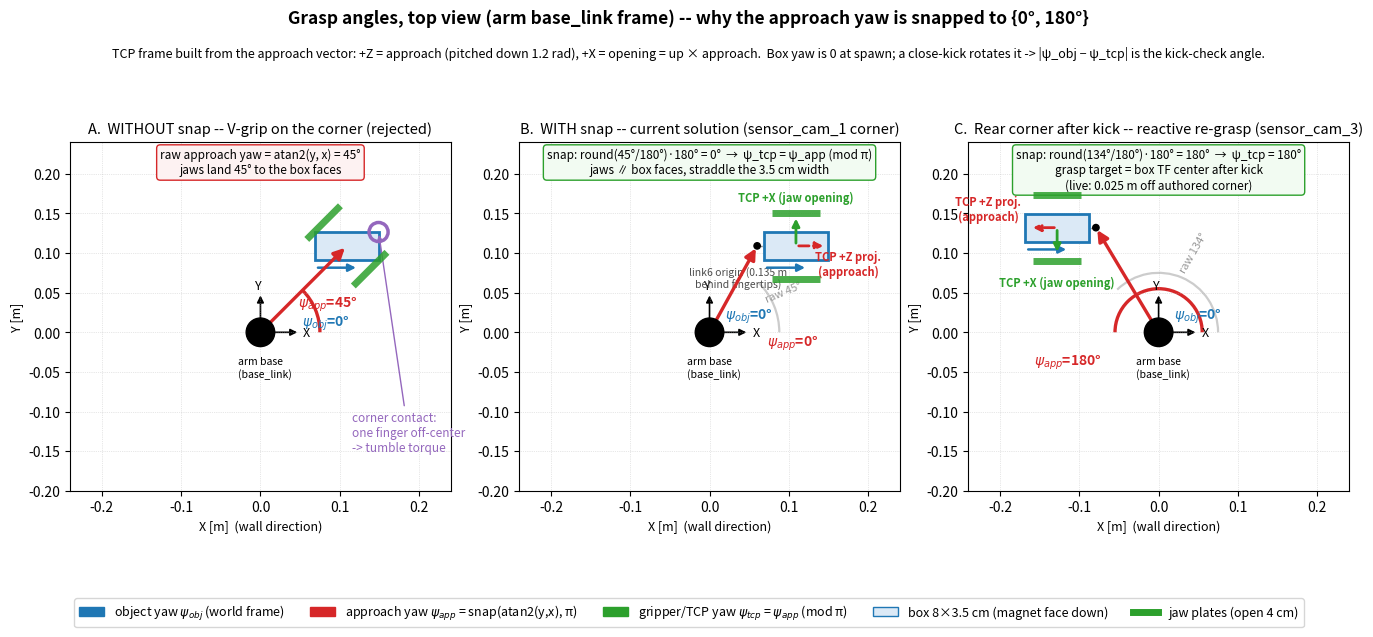

The script that saved this image: (Note: this script raises an exception after producing the figure.)
#!/usr/bin/env python3
"""Top-view diagram of the three grasp angles for the wall-mount demo.

Angles (all about the world +Z axis, arm base frame):
  psi_obj : object yaw in the world frame (box spawns at 0, kick rotates it)
  psi_app : approach-vector yaw = direction base->object, raw atan2(y, x),
            SNAPPED to the nearest multiple of grasp_yaw_snap_step (= pi)
  psi_tcp : gripper/TCP yaw. The TCP frame is BUILT from the approach vector
            (pregrasp_geometry.hpp computeGraspPose):
              TCP +Z = approach_dir  (tilted down by grasp_pitch, 1.2 rad)
              TCP +X = opening axis  = normalize(cross(world_up, approach))
            so psi_tcp == psi_app (mod pi) BY CONSTRUCTION; the opening axis
            sits at psi_app + 90 deg, straddling the box's 3.5 cm Y width.

Real numbers (live run, e2e10_holddown_slowclose2 run_01 stack log):
  sensor_cam_1 corner (0.109, 0.109):
    raw psi_app = atan2(0.109, 0.109) = +45 deg -> snapped 0
    grasp_pose.position = (0.0589, 0.1079)  == object - 0.13503 * approach
  rear corner (-0.128, 0.132) after a kick moved the box:
    raw psi_app ~ 134 deg -> snapped 180
    grasp_pose.position = (-0.0795, 0.1323)
"""
import matplotlib

matplotlib.use("Agg")
import matplotlib.pyplot as plt
import matplotlib.patches as mpatches
from matplotlib.patches import FancyArrowPatch, Arc, Circle
import numpy as np

DEG = 180.0 / np.pi
PITCH = 1.2                      # grasp_pitch (rad) -- noted, not shown top-view
FINGERTIP_OFFSET = 0.13503       # link6 origin -> fingertips, along approach
BOX_X, BOX_Y = 0.08, 0.035       # sensor box footprint (m)
OBJ1 = (0.109, 0.109)            # sensor_cam_1 authored corner
OBJ3 = (-0.128, 0.132)           # sensor_cam_3 after kick (reactive re-grasp)

C_OBJ = "#1f77b4"   # blue  : object yaw
C_APP = "#d62728"   # red   : approach yaw
C_TCP = "#2ca02c"   # green : gripper/TCP yaw


def rot2(psi):
    c, s = np.cos(psi), np.sin(psi)
    return np.array([[c, -s], [s, c]])


def draw_box(ax, center, psi_obj):
    """Box footprint + an exterior 'box +X' yaw arrow from the near corner."""
    center = np.array(center)
    corners = np.array([[-BOX_X / 2, -BOX_Y / 2], [BOX_X / 2, -BOX_Y / 2],
                        [BOX_X / 2, BOX_Y / 2], [-BOX_X / 2, BOX_Y / 2]])
    rc = corners @ rot2(psi_obj).T + center
    ax.add_patch(mpatches.Polygon(rc, closed=True, facecolor="#dbe9f6",
                                  edgecolor=C_OBJ, lw=2.0, zorder=3))
    # yaw arrow: starts just outside the -Y-local corner, points along box +X
    c0 = center + rot2(psi_obj) @ np.array([-BOX_X / 2, -BOX_Y / 2 - 0.010])
    d = rot2(psi_obj) @ np.array([1.0, 0.0])
    ax.add_patch(FancyArrowPatch(c0, c0 + 0.055 * d, arrowstyle="-|>",
                                 mutation_scale=11, color=C_OBJ, lw=1.8,
                                 zorder=4))
    return c0, d


def draw_jaws(ax, center, psi_opening, opening=0.04, depth=0.06, gap=0.004):
    """Two parallel jaw plates straddling the box along the opening axis."""
    center = np.array(center)
    d = rot2(psi_opening) @ np.array([1.0, 0.0])
    t = np.array([-d[1], d[0]])
    for sgn in (+1, -1):
        off = sgn * (opening / 2 + gap + BOX_Y / 2) * d
        p0 = center + off - depth / 2 * t
        p1 = center + off + depth / 2 * t
        ax.plot([p0[0], p1[0]], [p0[1], p1[1]], color=C_TCP, lw=5,
                solid_capstyle="butt", zorder=5, alpha=0.85)


def draw_tcp_at_fingertip(ax, center, psi_app, x_lab, z_lab, L=0.038):
    """TCP triad drawn at the fingertip (box center): +X = opening (green,
    solid), +Z projected on XY = approach (red, dashed)."""
    center = np.array(center)
    d_open = rot2(psi_app + np.pi / 2) @ np.array([1.0, 0.0])
    d_appr = rot2(psi_app) @ np.array([1.0, 0.0])
    ax.add_patch(FancyArrowPatch(center, center + L * d_open, arrowstyle="-|>",
                                 mutation_scale=11, color=C_TCP, lw=2.0, zorder=6))
    ax.add_patch(FancyArrowPatch(center, center + L * d_appr, arrowstyle="-|>",
                                 mutation_scale=11, color=C_APP, lw=2.0,
                                 linestyle="--", zorder=6))
    ax.text(*x_lab, "TCP +X (jaw opening)", color=C_TCP, fontsize=8,
            ha="center", va="center", weight="bold")
    ax.text(*z_lab, "TCP +Z proj.\n(approach)", color=C_APP, fontsize=8,
            ha="center", va="center", weight="bold")


def draw_approach_arrow(ax, target_xy, color=C_APP):
    ax.add_patch(FancyArrowPatch((0, 0), target_xy, arrowstyle="-|>",
                                 mutation_scale=16, color=color, lw=2.4,
                                 zorder=4))


def base_frame(ax):
    ax.add_patch(Circle((0, 0), 0.018, facecolor="k", edgecolor="k", zorder=6))
    ax.text(-0.028, -0.030, "arm base\n(base_link)", fontsize=7.5,
            ha="left", va="top")
    ax.add_patch(FancyArrowPatch((0, 0), (0.05, 0), arrowstyle="-|>",
                                 mutation_scale=10, color="k", lw=1.2))
    ax.add_patch(FancyArrowPatch((0, 0), (0, 0.05), arrowstyle="-|>",
                                 mutation_scale=10, color="k", lw=1.2))
    ax.text(0.054, -0.005, "X", fontsize=9)
    ax.text(-0.007, 0.054, "Y", fontsize=9)


def setup_ax(ax, title):
    ax.set_aspect("equal")
    ax.set_xlim(-0.24, 0.24)
    ax.set_ylim(-0.20, 0.24)
    ax.grid(True, ls=":", lw=0.5, alpha=0.6)
    ax.set_xlabel("X [m]  (wall direction)", fontsize=9)
    ax.set_ylabel("Y [m]", fontsize=9)
    ax.set_title(title, fontsize=10.5)


fig, axes = plt.subplots(1, 3, figsize=(16.5, 6.4))
fig.subplots_adjust(bottom=0.15, top=0.85, wspace=0.18)

# ---------------- Panel A: UNSNAPPED (what the snap prevents) ----------------
ax = axes[0]
setup_ax(ax, "A.  WITHOUT snap -- V-grip on the corner (rejected)")
base_frame(ax)
psi_raw = np.arctan2(OBJ1[1], OBJ1[0])          # 45 deg
draw_box(ax, OBJ1, 0.0)
draw_jaws(ax, OBJ1, psi_raw + np.pi / 2)
draw_approach_arrow(ax, OBJ1)
ax.add_patch(Arc((0, 0), 2 * 0.075, 2 * 0.075, angle=0, theta1=0,
                 theta2=psi_raw * DEG, color=C_APP, lw=2.4))
ax.text(0.092 * np.cos(np.radians(22.5)), 0.092 * np.sin(np.radians(22.5)),
        r"$\psi_{app}$=45°", color=C_APP, fontsize=10, ha="center",
        va="center", weight="bold")
ax.add_patch(Arc((0, 0), 2 * 0.04, 2 * 0.04, angle=0, theta1=0, theta2=0.1,
                 color=C_OBJ, lw=2.2))
ax.text(0.052, 0.012, r"$\psi_{obj}$=0°", color=C_OBJ, fontsize=10,
        ha="left", va="center", weight="bold")
c = np.array(OBJ1) + np.array([BOX_X / 2, BOX_Y / 2])
ax.add_patch(Circle(c, 0.012, fill=False, edgecolor="#9467bd", lw=2.5, zorder=6))
ax.annotate("corner contact:\none finger off-center\n-> tumble torque",
            xy=c, xytext=(0.115, -0.150), fontsize=8.5, color="#9467bd",
            arrowprops=dict(arrowstyle="->", color="#9467bd"))
ax.text(0, 0.232, "raw approach yaw = atan2(y, x) = 45°\njaws land 45° to the box faces",
        fontsize=8.5, ha="center", va="top",
        bbox=dict(boxstyle="round", fc="#fdf2f2", ec=C_APP, lw=1))

# ---------------- Panel B: SNAPPED solution, corner 1 ----------------
ax = axes[1]
setup_ax(ax, "B.  WITH snap -- current solution (sensor_cam_1 corner)")
base_frame(ax)
psi_app = 0.0
link6 = np.array(OBJ1) - FINGERTIP_OFFSET * np.cos(PITCH) * rot2(psi_app)[:, 0]
draw_box(ax, OBJ1, 0.0)
draw_jaws(ax, OBJ1, psi_app + np.pi / 2)
draw_tcp_at_fingertip(ax, OBJ1, psi_app, x_lab=(OBJ1[0], 0.170),
                      z_lab=(0.175, 0.086))
draw_approach_arrow(ax, link6)
ax.add_patch(Arc((0, 0), 2 * 0.088, 2 * 0.088, angle=0, theta1=0,
                 theta2=psi_raw * DEG, color="#cccccc", lw=1.6))
ax.text(0.101 * np.cos(np.radians(22.5)), 0.101 * np.sin(np.radians(22.5)),
        "raw 45°", fontsize=8, color="#999999", ha="center", rotation=22.5)
ax.add_patch(Arc((0, 0), 2 * 0.06, 2 * 0.06, angle=0, theta1=0, theta2=0.1,
                 color=C_APP, lw=2.4))
ax.text(0.072, -0.014, r"$\psi_{app}$=0°", color=C_APP, fontsize=10,
        ha="left", va="center", weight="bold")
ax.add_patch(Arc((0, 0), 2 * 0.035, 2 * 0.035, angle=0, theta1=0, theta2=0.1,
                 color=C_OBJ, lw=2.2))
ax.text(0.02, 0.02, r"$\psi_{obj}$=0°", color=C_OBJ, fontsize=10,
        ha="left", va="center", weight="bold")
ax.plot([link6[0], OBJ1[0] - BOX_X / 2], [link6[1], OBJ1[1]], color="0.4",
        lw=1.0, ls=":", zorder=3)
ax.add_patch(Circle(link6, 0.004, facecolor="k", edgecolor="k", zorder=6))
ax.text(link6[0] - 0.024, link6[1] - 0.026,
        "link6 origin (0.135 m\nbehind fingertips)", fontsize=7.5,
        color="0.3", ha="center", va="top")
ax.text(0, 0.232, "snap: round(45°/180°)·180° = 0°  →  ψ_tcp = ψ_app (mod π)\n"
        "jaws ∥ box faces, straddle the 3.5 cm width",
        fontsize=8.5, ha="center", va="top",
        bbox=dict(boxstyle="round", fc="#f2fbf2", ec=C_TCP, lw=1))

# ---------------- Panel C: rear corner, snapped to 180 ----------------
ax = axes[2]
setup_ax(ax, "C.  Rear corner after kick -- reactive re-grasp (sensor_cam_3)")
base_frame(ax)
psi_raw3 = np.arctan2(OBJ3[1], OBJ3[0])          # ~134 deg
psi_app3 = round(psi_raw3 / np.pi) * np.pi       # snap -> pi
link63 = np.array(OBJ3) - FINGERTIP_OFFSET * np.cos(PITCH) * rot2(psi_app3)[:, 0]
draw_box(ax, OBJ3, 0.0)
draw_jaws(ax, OBJ3, psi_app3 + np.pi / 2)
draw_tcp_at_fingertip(ax, OBJ3, psi_app3, x_lab=(-0.128, 0.062),
                      z_lab=(-0.215, 0.155), L=0.034)
draw_approach_arrow(ax, link63)
ax.add_patch(Arc((0, 0), 2 * 0.075, 2 * 0.075, angle=0, theta1=0,
                 theta2=psi_raw3 * DEG, color="#cccccc", lw=1.6))
ax.text(0.088 * np.cos(np.radians(60)), 0.088 * np.sin(np.radians(60)),
        "raw 134°", fontsize=8, color="#999999", ha="center", rotation=60)
ax.add_patch(Arc((0, 0), 2 * 0.055, 2 * 0.055, angle=0, theta1=0,
                 theta2=180, color=C_APP, lw=2.4))
ax.text(-0.115, -0.038, r"$\psi_{app}$=180°", color=C_APP, fontsize=10,
        ha="center", va="center", weight="bold")
ax.add_patch(Arc((0, 0), 2 * 0.035, 2 * 0.035, angle=0, theta1=0, theta2=0.1,
                 color=C_OBJ, lw=2.2))
ax.text(0.02, 0.02, r"$\psi_{obj}$=0°", color=C_OBJ, fontsize=10,
        ha="left", va="center", weight="bold")
ax.plot([link63[0], OBJ3[0] + BOX_X / 2], [link63[1], OBJ3[1]], color="0.4",
        lw=1.0, ls=":", zorder=3)
ax.add_patch(Circle(link63, 0.004, facecolor="k", edgecolor="k", zorder=6))
ax.text(0, 0.232, "snap: round(134°/180°)·180° = 180°  →  ψ_tcp = 180°\n"
        "grasp target = box TF center after kick\n(live: 0.025 m off authored corner)",
        fontsize=8.5, ha="center", va="top",
        bbox=dict(boxstyle="round", fc="#f2fbf2", ec=C_TCP, lw=1))

# ---------------- legend + summary ----------------
handles = [
    mpatches.Patch(color=C_OBJ, label=r"object yaw $\psi_{obj}$ (world frame)"),
    mpatches.Patch(color=C_APP, label=r"approach yaw $\psi_{app}$ = snap(atan2(y,x), π)"),
    mpatches.Patch(color=C_TCP, label=r"gripper/TCP yaw $\psi_{tcp}$ = $\psi_{app}$ (mod π)"),
    mpatches.Patch(fc="#dbe9f6", ec=C_OBJ, label="box 8×3.5 cm (magnet face down)"),
    plt.Line2D([0], [0], color=C_TCP, lw=5, label="jaw plates (open 4 cm)"),
]
fig.legend(handles=handles, loc="lower center", ncol=5, fontsize=9,
           frameon=True, bbox_to_anchor=(0.5, 0.005))
fig.suptitle("Grasp angles, top view (arm base_link frame) -- why the approach yaw is snapped to {0°, 180°}",
             fontsize=12.5, weight="bold")
fig.text(0.5, 0.905,
         r"TCP frame built from the approach vector: +Z = approach (pitched down 1.2 rad), +X = opening = up × approach."
         "  Box yaw is 0 at spawn; a close-kick rotates it -> |ψ_obj − ψ_tcp| is the kick-check angle.",
         fontsize=9, ha="center")

out = "/home/trs/kotek_ws/docs/screenshots/grasp_angles_topview.png"
fig.savefig(out, dpi=160)
print("saved", out)
